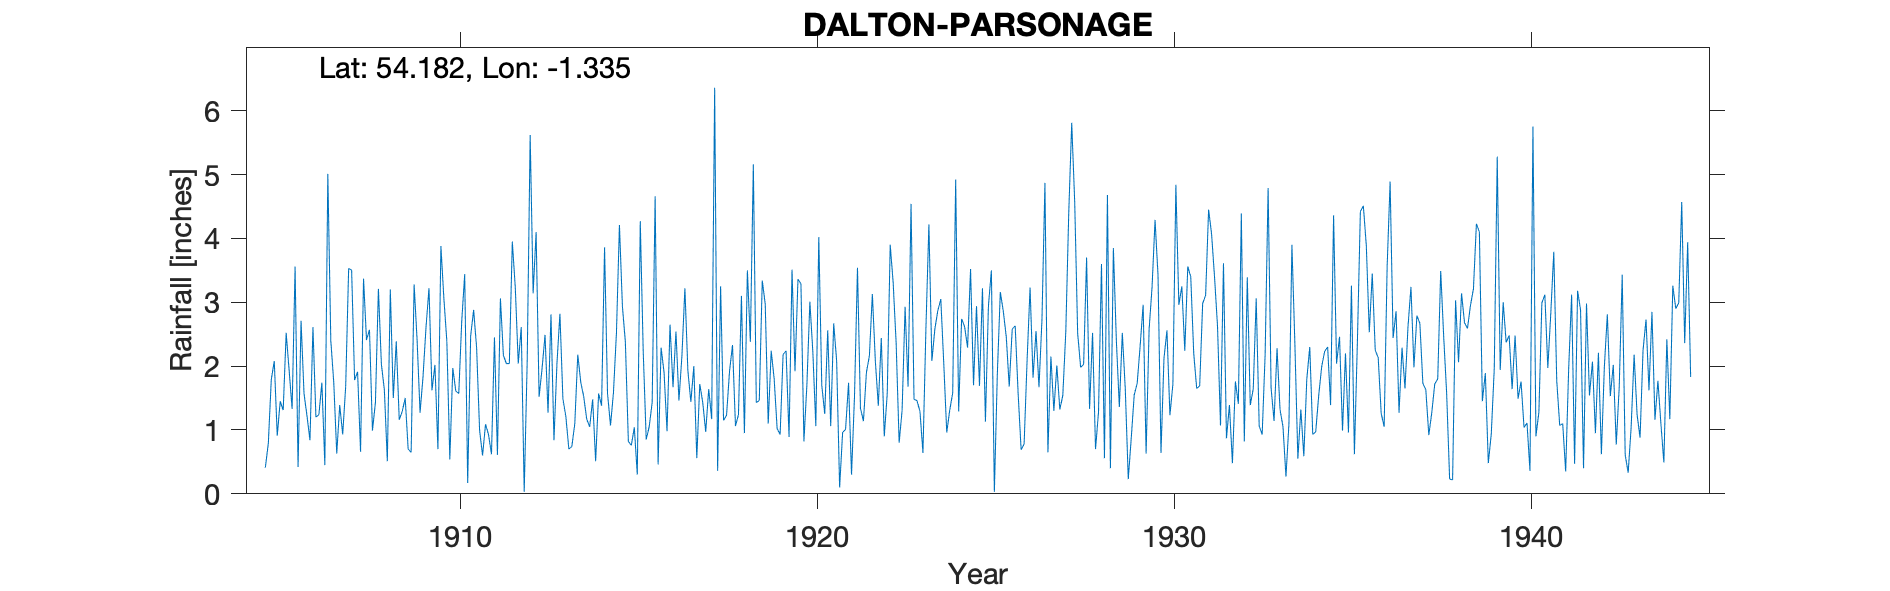

The table this chart was drawn from, first rows:
DALTON PARSONAGE, , , , , , , , , , , , , , , , , , , , , , , 
Grid ref, SE435764, Long, -1.335, Lat, 54.18, Elevation, 87, ft, , , , , , , , , , , , , , , 
Station no, 3424, , , , , , , , , , , , , , , , , , , , , , 
, 1905, 1906, 1907, 1908, 1909, 1910, 1911, 1912, 1913, 1914, 1915, 1916, 1917, 1918, 1919, 1920, 1921, 1922, 1923, 1924, 1925, 1926, 1927
January, 0.41, 2.71, 0.63, 0.99, 0.70, 3.06, 1.00, 3.23, 2.81, 1.17, 2.94, 0.46, 2.00, 1.92, 2.97, 3.29, 2.08, 3.13, 1.68, 2.04, 1.69, 2.63, 2.15
February, 0.79, 1.57, 1.39, 1.43, 0.65, 2.39, 0.60, 2.04, 0.84, 1.05, 2.37, 2.29, 0.56, 2.33, 1.10, 0.82, 0.10, 2.08, 4.54, 0.96, 3.22, 1.56, 1.30
March, 1.79, 1.22, 0.93, 3.21, 3.28, 0.54, 1.09, 2.61, 2.04, 1.48, 0.82, 1.90, 1.72, 1.06, 2.24, 1.71, 0.96, 1.38, 1.48, 1.31, 1.13, 0.69, 2.01
April, 2.08, 0.84, 1.68, 2.03, 2.41, 1.97, 0.93, 0.03, 2.82, 0.51, 0.76, 0.98, 1.43, 1.24, 1.80, 3.01, 1.01, 2.44, 1.46, 1.58, 2.94, 0.78, 1.32
May, 0.91, 2.61, 3.53, 1.63, 1.27, 1.61, 0.62, 2.07, 1.49, 1.57, 1.04, 2.65, 0.97, 3.10, 1.02, 2.22, 1.74, 0.90, 1.29, 4.92, 3.50, 2.09, 1.54
June, 1.45, 1.20, 3.50, 0.51, 1.84, 1.57, 2.45, 5.62, 1.21, 1.38, 0.30, 1.67, 1.64, 0.95, 0.93, 1.06, 0.30, 1.57, 0.64, 1.29, 0.03, 3.23, 2.53
July, 1.31, 1.24, 1.78, 3.20, 2.61, 2.70, 0.61, 3.14, 0.70, 3.86, 4.27, 2.54, 1.17, 3.50, 2.18, 4.02, 1.53, 3.90, 2.59, 2.74, 1.88, 1.82, 4.40
August, 2.52, 1.74, 1.91, 1.50, 3.22, 3.44, 3.06, 4.10, 0.74, 1.57, 2.22, 1.46, 6.36, 2.38, 2.24, 1.70, 3.54, 3.30, 4.22, 2.62, 3.16, 2.55, 5.81
September, 1.93, 0.45, 0.66, 2.39, 1.62, 0.17, 2.17, 1.52, 1.10, 1.07, 0.85, 2.16, 0.36, 5.16, 0.89, 1.25, 1.34, 2.35, 2.08, 2.29, 2.86, 1.67, 4.57
October, 1.33, 5.01, 3.37, 1.16, 2.02, 2.47, 2.04, 1.96, 2.18, 1.59, 1.05, 3.22, 3.25, 1.43, 3.51, 2.56, 1.14, 0.80, 2.58, 3.52, 2.46, 2.73, 2.51
November, 3.56, 2.40, 2.41, 1.29, 0.70, 2.88, 2.04, 2.49, 1.75, 2.53, 1.43, 1.93, 1.15, 1.46, 1.92, 1.06, 1.90, 1.31, 2.87, 1.70, 1.68, 4.87, 1.98
December, 0.42, 1.74, 2.57, 1.50, 3.88, 2.29, 3.95, 1.27, 1.52, 4.21, 4.66, 1.44, 1.23, 3.34, 3.36, 2.67, 2.16, 2.93, 3.05, 2.94, 2.58, 0.65, 2.03
Total, 18.50, 22.73, 24.36, 20.84, 24.20, 25.09, 20.56, 30.08, 19.20, 21.99, 22.71, 22.70, 21.84, 27.87, 24.16, 25.37, 17.80, 26.09, 28.48, 27.91, 27.13, 25.27, 32.15
TYRain_1900-1909_22_pt1/127, , , , , , , , , , , , , , , , , , , , , , , 
TYRain_1910-1919_20_pt1/274, , , , , , , , , , , , , , , , , , , , , , , 
TYRain_1920-1930_23_pt1/162, , , , , , , , , , , , , , , , , , , , , , , 
TYRain_1931-1940_19_pt1/305, , , , , , , , , , , , , , , , , , , , , , , 
TYRain_1941-1950_22_pt1/161, , , , , , , , , , , , , , , , , , , , , , , 
# The figures on the 1940s sheet in the …, , , , , , , , , , , , , , , , , , , , , , , 
